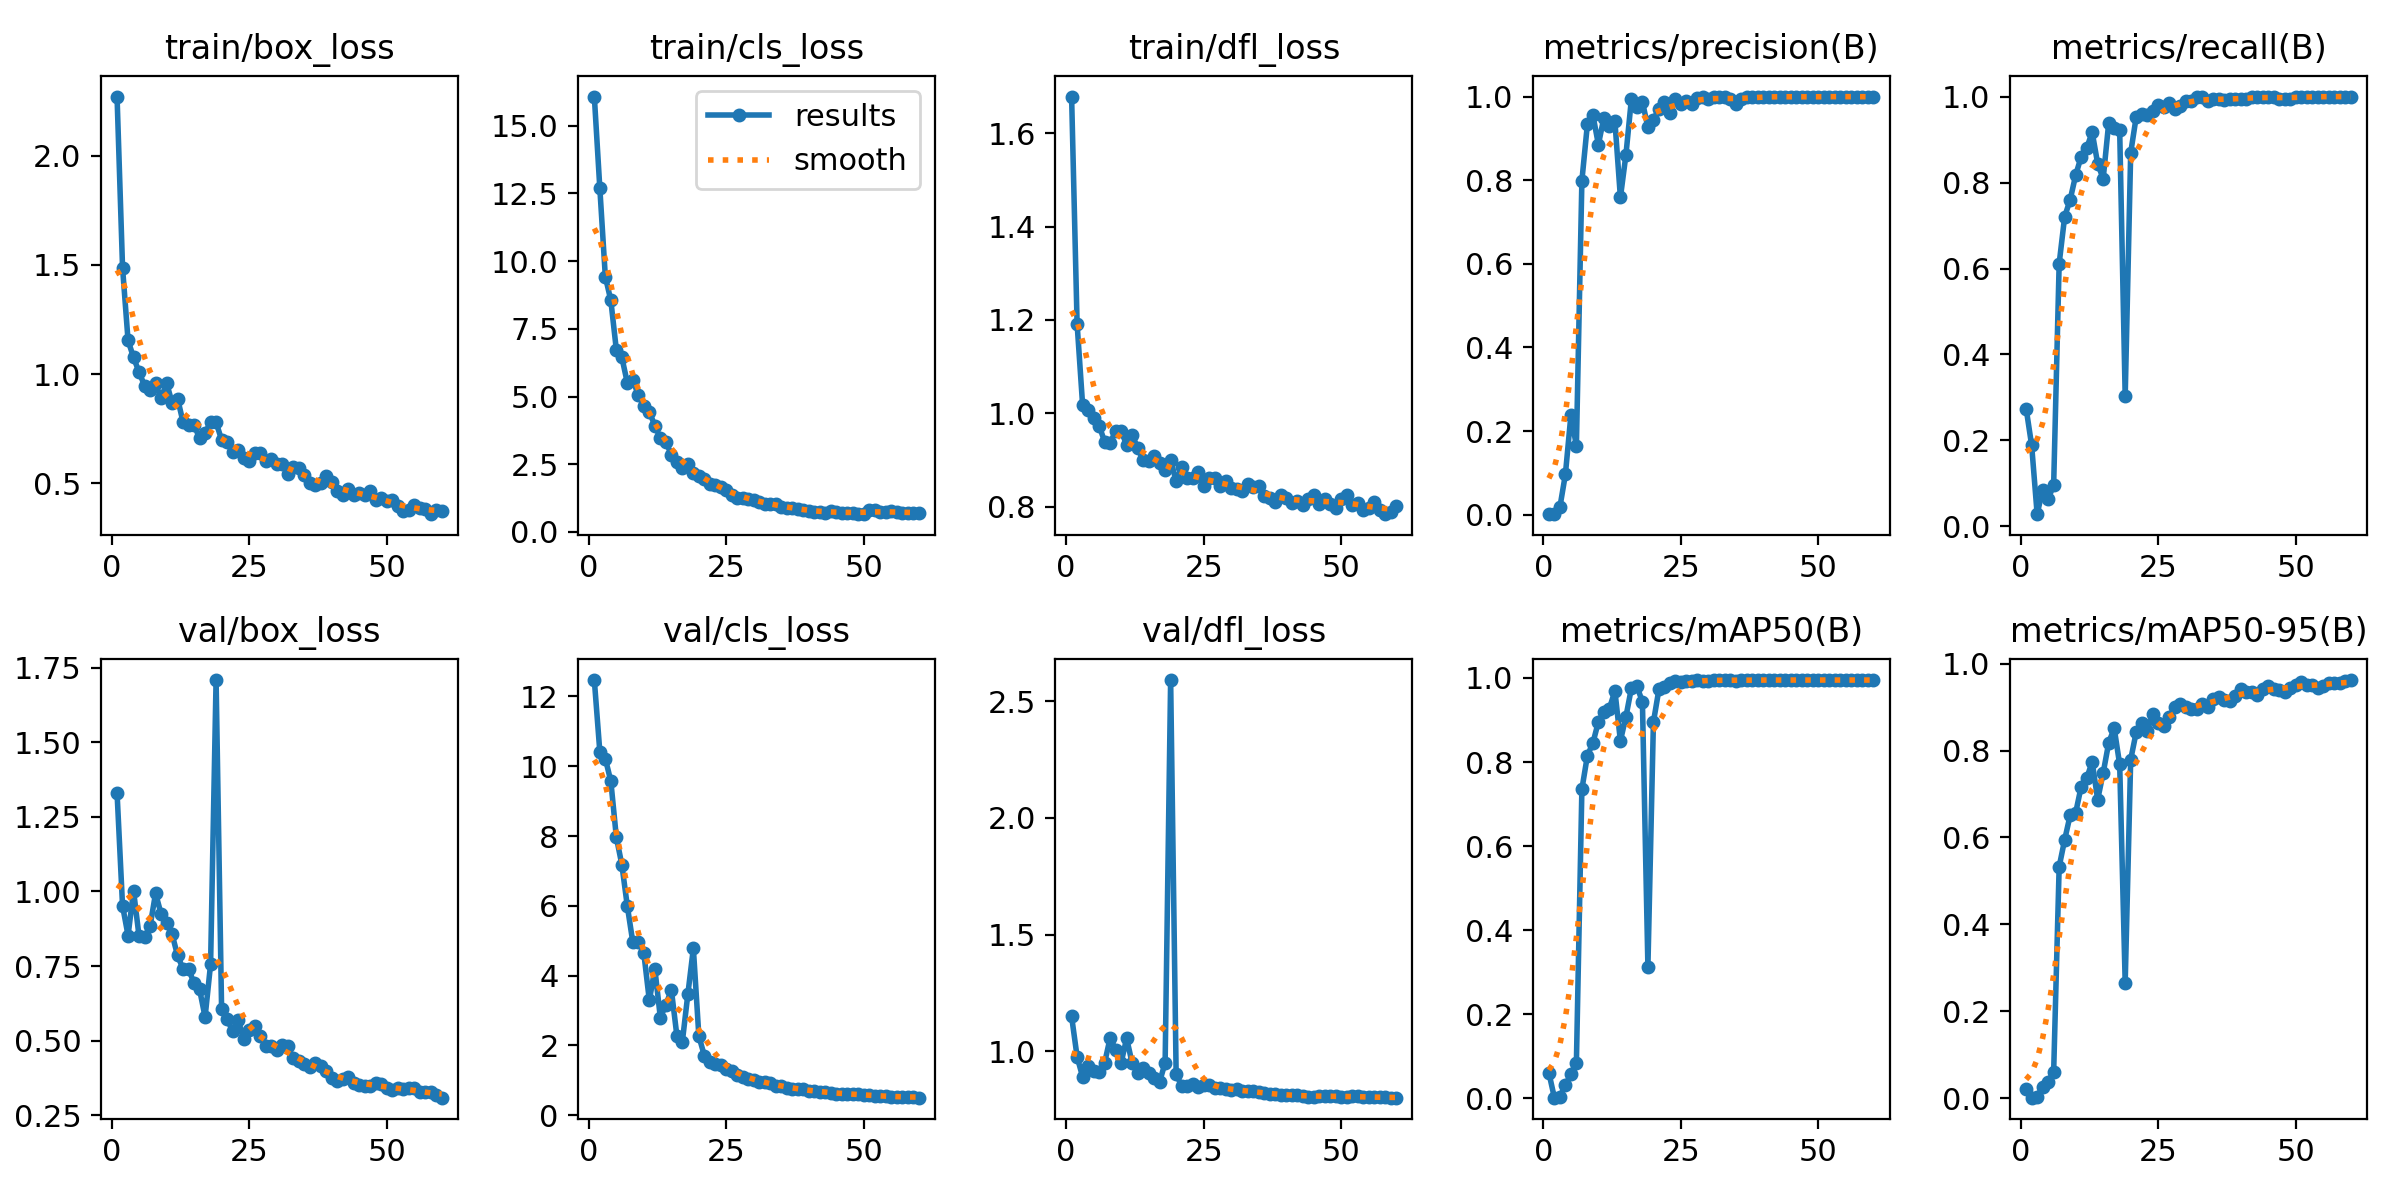

The file beside this chart, header and first rows:
epoch, train/box_loss, train/cls_loss, train/dfl_loss, metrics/precision(B), metrics/recall(B), metrics/mAP50(B), metrics/mAP50-95(B), val/box_loss, val/cls_loss, val/dfl_loss, lr/pg0, lr/pg1, lr/pg2
1, 2.271, 16.08, 1.679, 0.00145, 0.2743, 0.06099, 0.01994, 1.331, 12.47, 1.149, 0.0002, 0.0002, 0.0002
2, 1.487, 12.69, 1.191, 0.00106, 0.1886, 0.00179, 0.00093, 0.9521, 10.42, 0.9765, 0.0004131, 0.0004131, 0.0004131
3, 1.154, 9.43, 1.018, 0.01757, 0.02857, 0.00403, 0.0026, 0.8524, 10.22, 0.8903, 0.0006189, 0.0006189, 0.0006189
4, 1.076, 8.549, 1.007, 0.09599, 0.08571, 0.03164, 0.02607, 1.002, 9.572, 0.9376, 0.0008174, 0.0008174, 0.0008174
5, 1.009, 6.727, 0.9902, 0.2371, 0.06286, 0.05741, 0.03809, 0.8496, 7.967, 0.9166, 0.001009, 0.001009, 0.001009
6, 0.9472, 6.449, 0.9733, 0.165, 0.09714, 0.08439, 0.06048, 0.8462, 7.18, 0.9122, 0.001193, 0.001193, 0.001193
7, 0.9273, 5.504, 0.9393, 0.7988, 0.6114, 0.7355, 0.5327, 0.8835, 5.989, 0.9502, 0.00137, 0.00137, 0.00137
8, 0.9573, 5.6, 0.9362, 0.9334, 0.7206, 0.8151, 0.5948, 0.9938, 4.951, 1.056, 0.001539, 0.001539, 0.001539
9, 0.889, 5.061, 0.9618, 0.9557, 0.76, 0.8453, 0.6512, 0.925, 4.976, 1.007, 0.001701, 0.001701, 0.001701
10, 0.9595, 4.651, 0.9619, 0.8852, 0.8171, 0.8956, 0.6568, 0.8935, 4.637, 0.9499, 0.001703, 0.001703, 0.001703
11, 0.8694, 4.433, 0.9324, 0.9495, 0.8601, 0.9195, 0.717, 0.8566, 3.287, 1.056, 0.001703, 0.001703, 0.001703
12, 0.8883, 3.929, 0.9531, 0.9297, 0.88, 0.9273, 0.7364, 0.7853, 4.194, 0.9495, 0.00167, 0.00167, 0.00167
13, 0.7799, 3.468, 0.9264, 0.9413, 0.917, 0.9692, 0.7738, 0.7399, 2.792, 0.9081, 0.001637, 0.001637, 0.001637
14, 0.7673, 3.332, 0.8989, 0.7586, 0.8439, 0.8506, 0.6874, 0.7398, 3.159, 0.9299, 0.001604, 0.001604, 0.001604
15, 0.768, 2.852, 0.8985, 0.8602, 0.8087, 0.9074, 0.7485, 0.6922, 3.591, 0.9073, 0.001571, 0.001571, 0.001571
16, 0.7059, 2.578, 0.9084, 0.994, 0.9383, 0.9759, 0.8177, 0.6715, 2.281, 0.8854, 0.001538, 0.001538, 0.001538
17, 0.7301, 2.369, 0.8944, 0.9746, 0.9257, 0.9798, 0.8519, 0.5788, 2.107, 0.8694, 0.001505, 0.001505, 0.001505
18, 0.7798, 2.505, 0.8785, 0.9878, 0.9214, 0.9437, 0.768, 0.7559, 3.469, 0.9508, 0.001472, 0.001472, 0.001472
19, 0.779, 2.166, 0.9, 0.9262, 0.3029, 0.3135, 0.266, 1.709, 4.781, 2.59, 0.001439, 0.001439, 0.001439
20, 0.6995, 2.068, 0.8541, 0.9441, 0.8691, 0.8949, 0.7793, 0.6069, 2.264, 0.9025, 0.001406, 0.001406, 0.001406
21, 0.6905, 1.946, 0.8838, 0.9709, 0.9525, 0.9728, 0.8424, 0.5719, 1.705, 0.851, 0.001373, 0.001373, 0.001373
22, 0.6418, 1.765, 0.8619, 0.9868, 0.96, 0.9783, 0.8639, 0.5319, 1.517, 0.8511, 0.00134, 0.00134, 0.00134
23, 0.6524, 1.734, 0.8617, 0.9599, 0.9568, 0.9882, 0.8458, 0.5697, 1.478, 0.8591, 0.001307, 0.001307, 0.001307
24, 0.616, 1.643, 0.8742, 0.9941, 0.9653, 0.9926, 0.8834, 0.5054, 1.423, 0.8462, 0.001274, 0.001274, 0.001274
25, 0.6005, 1.546, 0.8432, 0.9828, 0.9795, 0.9909, 0.863, 0.5361, 1.317, 0.8561, 0.001241, 0.001241, 0.001241
26, 0.6381, 1.384, 0.8611, 0.9884, 0.9763, 0.9936, 0.8577, 0.5479, 1.263, 0.8541, 0.001208, 0.001208, 0.001208
27, 0.6407, 1.264, 0.8603, 0.9829, 0.9844, 0.993, 0.8783, 0.5167, 1.14, 0.8446, 0.001175, 0.001175, 0.001175
28, 0.6039, 1.259, 0.8451, 0.9971, 0.9714, 0.9946, 0.8995, 0.4809, 1.085, 0.8424, 0.001142, 0.001142, 0.001142
29, 0.6106, 1.235, 0.8555, 0.9988, 0.9771, 0.9937, 0.9067, 0.4802, 1.045, 0.8392, 0.001109, 0.001109, 0.001109
30, 0.587, 1.188, 0.8389, 0.9933, 0.9886, 0.9938, 0.8994, 0.4697, 1.003, 0.8344, 0.001076, 0.001076, 0.001076
31, 0.5906, 1.09, 0.8374, 1, 0.9906, 0.995, 0.8967, 0.4835, 0.9487, 0.8371, 0.001043, 0.001043, 0.001043
32, 0.5444, 1.047, 0.8325, 0.999, 1, 0.995, 0.8969, 0.4806, 0.9435, 0.8316, 0.00101, 0.00101, 0.00101
33, 0.5748, 1.046, 0.8481, 1, 0.9994, 0.995, 0.9075, 0.4424, 0.91, 0.8278, 0.000977, 0.000977, 0.000977
34, 0.5707, 1.023, 0.8421, 0.9932, 0.9886, 0.9949, 0.9013, 0.4302, 0.8466, 0.8305, 0.000944, 0.000944, 0.000944
35, 0.5391, 0.9285, 0.8451, 0.9822, 0.9943, 0.9927, 0.9196, 0.4207, 0.8324, 0.8233, 0.000911, 0.000911, 0.000911
36, 0.5022, 0.8996, 0.8223, 0.9934, 0.9943, 0.9949, 0.9225, 0.4126, 0.7825, 0.82, 0.000878, 0.000878, 0.000878
37, 0.4907, 0.8766, 0.8177, 1, 0.9909, 0.995, 0.9165, 0.4231, 0.7558, 0.8175, 0.000845, 0.000845, 0.000845
38, 0.5011, 0.8591, 0.8096, 1, 0.9939, 0.995, 0.915, 0.4137, 0.7506, 0.8161, 0.000812, 0.000812, 0.000812
39, 0.532, 0.8188, 0.8256, 0.9992, 0.9943, 0.995, 0.9261, 0.3966, 0.7434, 0.8138, 0.000779, 0.000779, 0.000779
40, 0.505, 0.7816, 0.8179, 0.999, 0.9943, 0.995, 0.9414, 0.3749, 0.702, 0.8113, 0.000746, 0.000746, 0.000746
41, 0.4669, 0.7502, 0.8086, 0.9993, 0.9943, 0.995, 0.936, 0.3641, 0.6807, 0.8114, 0.000713, 0.000713, 0.000713
42, 0.4454, 0.7263, 0.8123, 1, 0.9992, 0.995, 0.9347, 0.3723, 0.6677, 0.8109, 0.00068, 0.00068, 0.00068
43, 0.4736, 0.715, 0.8042, 1, 0.9989, 0.995, 0.9286, 0.3785, 0.6582, 0.8097, 0.000647, 0.000647, 0.000647
44, 0.4489, 0.7723, 0.8169, 1, 0.9998, 0.995, 0.9414, 0.357, 0.6336, 0.8056, 0.000614, 0.000614, 0.000614
45, 0.4565, 0.7535, 0.8251, 0.9998, 1, 0.995, 0.9488, 0.352, 0.6155, 0.8061, 0.000581, 0.000581, 0.000581
46, 0.4456, 0.6983, 0.8049, 0.9995, 1, 0.995, 0.9408, 0.3492, 0.619, 0.8076, 0.000548, 0.000548, 0.000548
47, 0.4658, 0.7162, 0.8151, 0.9992, 0.9943, 0.995, 0.9404, 0.3476, 0.6145, 0.8076, 0.000515, 0.000515, 0.000515
48, 0.4258, 0.7147, 0.8062, 0.9981, 0.9943, 0.995, 0.935, 0.3583, 0.6105, 0.8079, 0.000482, 0.000482, 0.000482
49, 0.4328, 0.6635, 0.796, 0.9983, 0.9943, 0.995, 0.9453, 0.3527, 0.598, 0.8084, 0.000449, 0.000449, 0.000449
50, 0.42, 0.6581, 0.8152, 1, 0.9992, 0.995, 0.95, 0.3393, 0.5705, 0.8059, 0.000416, 0.000416, 0.000416
51, 0.4239, 0.8143, 0.8238, 0.9998, 1, 0.995, 0.9587, 0.3332, 0.5684, 0.8044, 0.000383, 0.000383, 0.000383
52, 0.3956, 0.7968, 0.8044, 1, 0.9998, 0.995, 0.9516, 0.3401, 0.5538, 0.8064, 0.00035, 0.00035, 0.00035
53, 0.3726, 0.7395, 0.8081, 1, 0.9997, 0.995, 0.9513, 0.3364, 0.5495, 0.8063, 0.000317, 0.000317, 0.000317
54, 0.3796, 0.7492, 0.7931, 1, 1, 0.995, 0.9438, 0.3421, 0.535, 0.8047, 0.000284, 0.000284, 0.000284
55, 0.4013, 0.757, 0.796, 1, 0.9993, 0.995, 0.948, 0.3403, 0.5298, 0.8044, 0.000251, 0.000251, 0.000251
56, 0.3886, 0.7481, 0.8098, 1, 0.9997, 0.995, 0.9545, 0.3285, 0.5223, 0.8033, 0.000218, 0.000218, 0.000218
57, 0.3815, 0.7156, 0.7929, 0.9994, 1, 0.995, 0.9547, 0.3262, 0.525, 0.8026, 0.000185, 0.000185, 0.000185
58, 0.359, 0.7042, 0.7837, 0.9991, 1, 0.995, 0.9549, 0.3274, 0.5262, 0.8018, 0.000152, 0.000152, 0.000152
59, 0.3772, 0.7128, 0.789, 0.9993, 1, 0.995, 0.9593, 0.316, 0.5126, 0.8017, 0.000119, 0.000119, 0.000119
60, 0.3715, 0.7045, 0.8023, 0.9997, 1, 0.995, 0.9625, 0.3085, 0.5002, 0.8011, 8.6e-05, 8.6e-05, 8.6e-05
